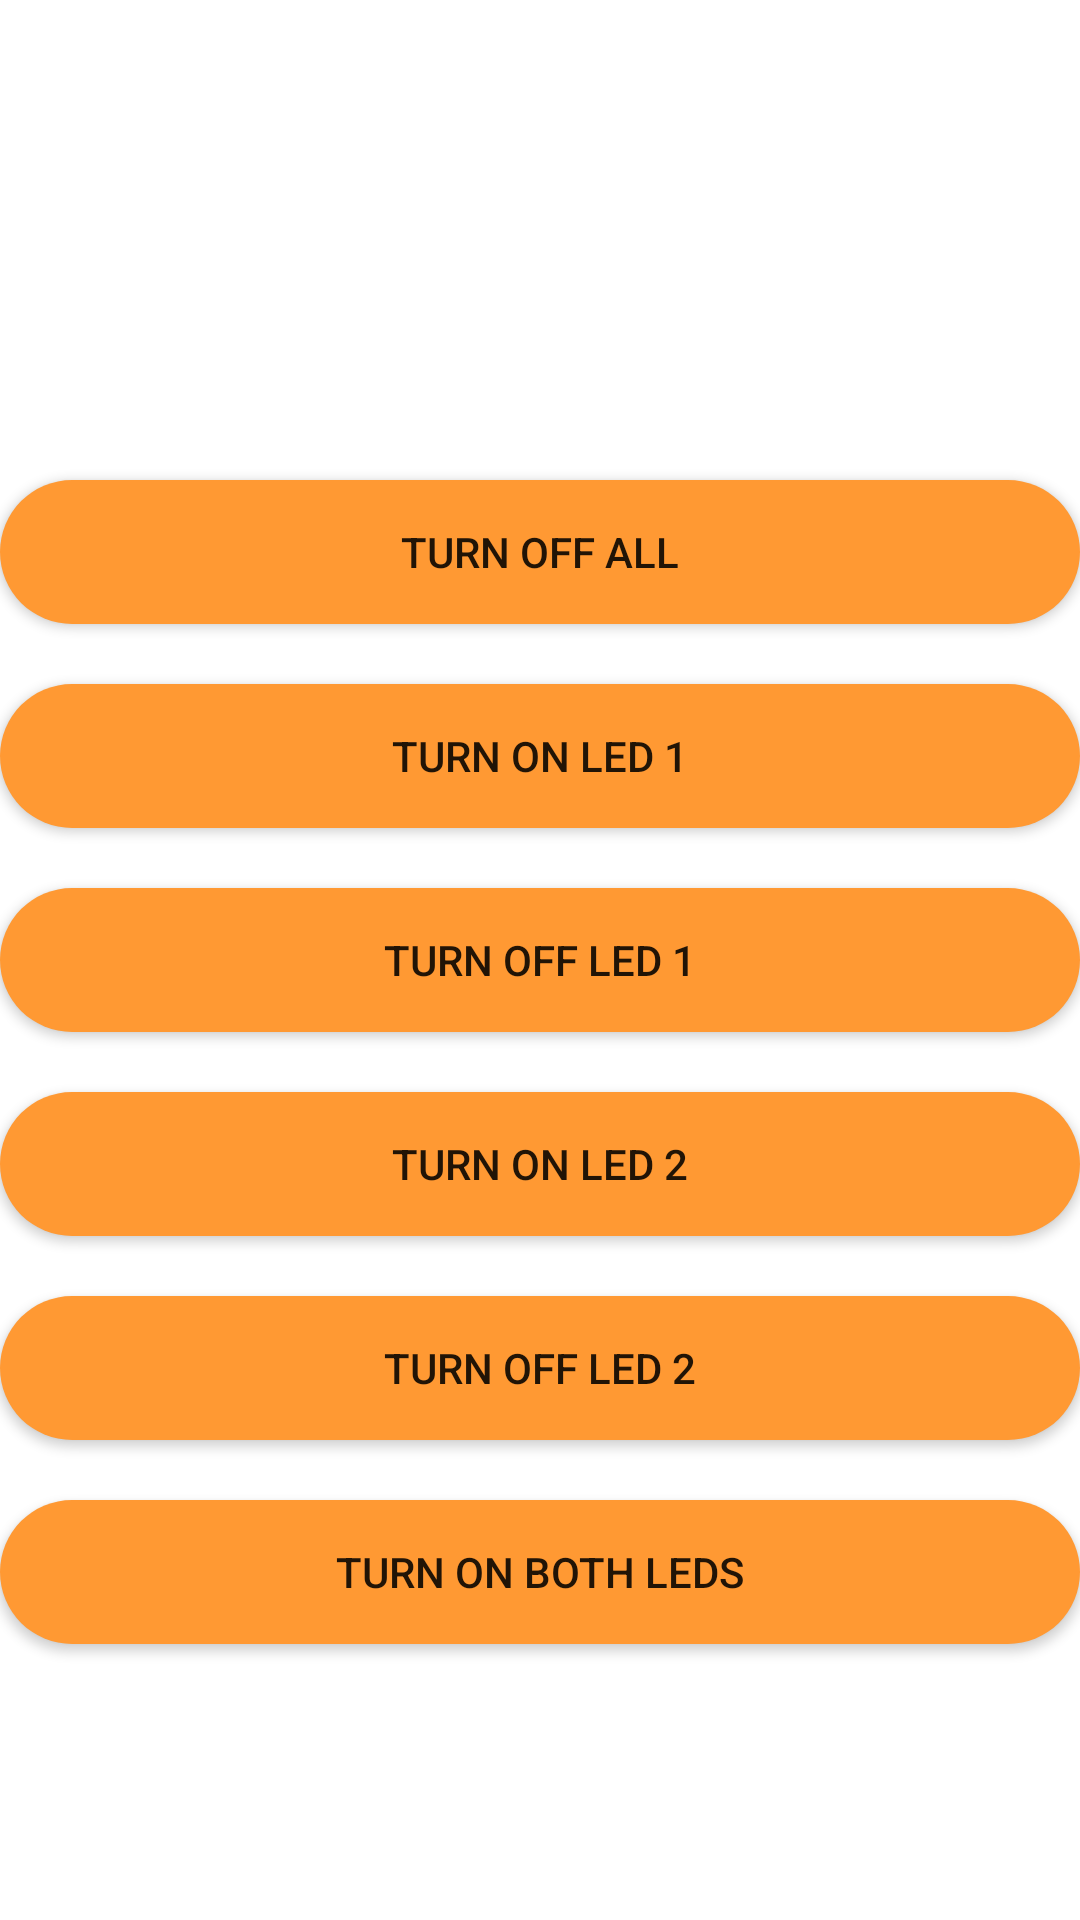

Reconstruct the res/layout file that produces this screen, plus the resources it refers to.
<!-- AndroidManifest.xml: application theme Theme.MyApplication -->
<!-- res/layout/activity_voice_recognition.xml -->
<?xml version="1.0" encoding="utf-8"?>
<RelativeLayout xmlns:android="http://schemas.android.com/apk/res/android"
    xmlns:tools="http://schemas.android.com/tools"
    android:layout_width="match_parent"
    android:layout_height="match_parent"
    tools:context=".LedControlActivity"
    android:background="@drawable/backgournd">

    <Button
        android:id="@+id/btnTurnOffAll"
        android:layout_width="match_parent"
        android:layout_height="wrap_content"
        android:layout_centerHorizontal="true"
        android:layout_marginTop="160dp"
        android:background="@drawable/bts"
        android:text="Turn Off All"
        android:textColorHighlight="#9C27B0"
        android:textColorLink="#673AB7" />

    <Button
        android:id="@+id/btnTurnOnLed1"
        android:layout_width="match_parent"
        android:layout_height="wrap_content"
        android:text="Turn On LED 1"
        android:layout_below="@id/btnTurnOffAll"
        android:layout_centerHorizontal="true"
        android:layout_marginTop="20dp"
        android:background="@drawable/bts"/>

    <Button
        android:id="@+id/btnTurnOffLed1"
        android:layout_width="match_parent"
        android:layout_height="wrap_content"
        android:text="Turn Off LED 1"
        android:layout_below="@id/btnTurnOnLed1"
        android:layout_centerHorizontal="true"
        android:layout_marginTop="20dp"
        android:background="@drawable/bts"/>

    <Button
        android:id="@+id/btnTurnOnLed2"
        android:layout_width="match_parent"
        android:layout_height="wrap_content"
        android:text="Turn On LED 2"
        android:layout_below="@id/btnTurnOffLed1"
        android:layout_centerHorizontal="true"
        android:layout_marginTop="20dp"
        android:background="@drawable/bts"/>

    <Button
        android:id="@+id/btnTurnOffLed2"
        android:layout_width="match_parent"
        android:layout_height="wrap_content"
        android:text="Turn Off LED 2"
        android:layout_below="@id/btnTurnOnLed2"
        android:layout_centerHorizontal="true"
        android:layout_marginTop="20dp"
        android:background="@drawable/bts"/>

    <Button
        android:id="@+id/btnTurnOnBothLeds"
        android:layout_width="match_parent"
        android:layout_height="wrap_content"
        android:text="Turn On Both LEDs"
        android:layout_below="@id/btnTurnOffLed2"
        android:layout_centerHorizontal="true"
        android:layout_marginTop="20dp"
        android:background="@drawable/bts"/>

</RelativeLayout>
<!-- resources referenced by this layout -->
<resources>
  <!-- drawable bts (drawable) -->
  <selector xmlns:android="http://schemas.android.com/apk/res/android">
      <item android:state_pressed="true">
          <shape android:shape="rectangle">
              <solid android:color="@color/Cian1" /> 
              <corners android:radius="150dp" /> 
          </shape>
      </item>
      <item>
          <shape android:shape="rectangle">
              <solid android:color="@color/Orange" /> 
              <corners android:radius="150dp" /> 
          </shape>
      </item>
  </selector>
  <style name="Theme.MyApplication" parent="Theme.MaterialComponents.DayNight.DarkActionBar">
          
          <item name="colorPrimary">@color/Orange</item>
          <item name="colorPrimaryVariant">@color/Cian1</item>
          <item name="colorOnPrimary">@color/Yelow</item>
          
          <item name="colorSecondary">@color/teal_200</item>
          <item name="colorSecondaryVariant">@color/teal_700</item>
          <item name="colorOnSecondary">@color/black</item>
          
          <item name="android:statusBarColor" tools:targetApi="l">?attr/colorPrimaryVariant</item>
          
      </style>
  <color name="Cian1">#009999</color>
  <color name="Orange">#FF9933</color>
  <color name="Yelow">#FFFF00</color>
  <color name="teal_200">#FF03DAC5</color>
  <color name="teal_700">#FF018786</color>
  <color name="black">#FF000000</color>
</resources>
